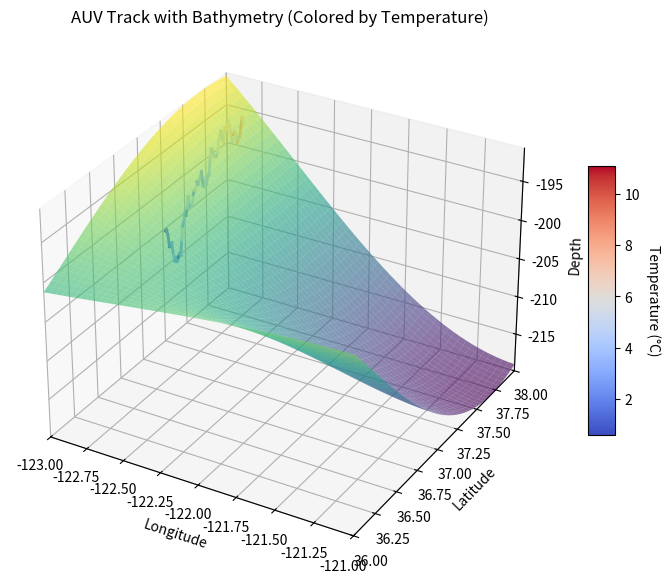

The script that saved this image: (Note: this script raises an exception after producing the figure.)
import numpy as np
import pandas as pd
import matplotlib.pyplot as plt
from matplotlib.animation import FuncAnimation
from matplotlib import cm  # Colormap

# Generate example AUV track data (Replace this with your actual data)
np.random.seed(42)
time_steps = 100
auv_track = {
    'longitude': np.linspace(-122.5, -122.0, time_steps),
    'latitude': np.linspace(36.5, 37.0, time_steps),
    'depth': -np.cumsum(np.random.randn(time_steps)) - 195  # depth increasing over time
}

track_data = pd.DataFrame(auv_track)
temperature = np.linspace(2, 10, time_steps) + np.random.randn(time_steps)
# Generate example bathymetry data (Replace this with your actual bathymetry data)
lon = np.linspace(-123, -121, 50)
lat = np.linspace(36, 38, 50)
lon_grid, lat_grid = np.meshgrid(lon, lat)
bathymetry = -200 + 20 * np.sin(lon_grid) * np.cos(lat_grid)  # Synthetic bathymetry

# Create a 3D plot
fig = plt.figure(figsize=(10, 7))
ax = fig.add_subplot(111, projection='3d')

# Plot the bathymetry
ax.plot_surface(lon_grid, lat_grid, bathymetry, cmap='viridis', alpha=0.6)

# Initialize the AUV track plot
lines = [ax.plot([], [], [], color='r', linewidth=2)[0] for _ in range(time_steps - 1)]

# Set labels
ax.set_xlabel('Longitude')
ax.set_ylabel('Latitude')
ax.set_zlabel('Depth')
ax.set_title('AUV Track with Bathymetry (Colored by Temperature)')
ax.set_xlim(np.min(lon_grid), np.max(lon_grid))
ax.set_ylim(np.min(lat_grid), np.max(lat_grid))
ax.set_zlim(np.min(bathymetry), np.max(bathymetry))

# Normalize the temperature data for colormap
norm = plt.Normalize(np.min(temperature), np.max(temperature))
cmap = cm.ScalarMappable(norm=norm, cmap='coolwarm')  # Choose a colormap, e.g., 'coolwarm'

# Add a colorbar to serve as the legend for temperature
cbar = fig.colorbar(cmap, ax=ax, shrink=0.5, aspect=10)
cbar.set_label('Temperature (°C)', rotation=270, labelpad=15)

# Animation update function
def update(num, track_data, temperature, lines):
    for i in range(num):
        # Set line data and color based on temperature
        lines[i].set_data(track_data['longitude'][i:i+2], track_data['latitude'][i:i+2])
        lines[i].set_3d_properties(track_data['depth'][i:i+2])
        lines[i].set_color(cmap.to_rgba(temperature[i]))
    return lines

# Create the animation
ani = FuncAnimation(fig, update, frames=time_steps, fargs=(track_data, temperature, lines), interval=100, blit=False)

# Save the animation as an MP4 file using FFMpegWriter
ani.save('auv_track_bathymetry_colored.mp4', writer='ffmpeg')

# Display the plot
plt.show()